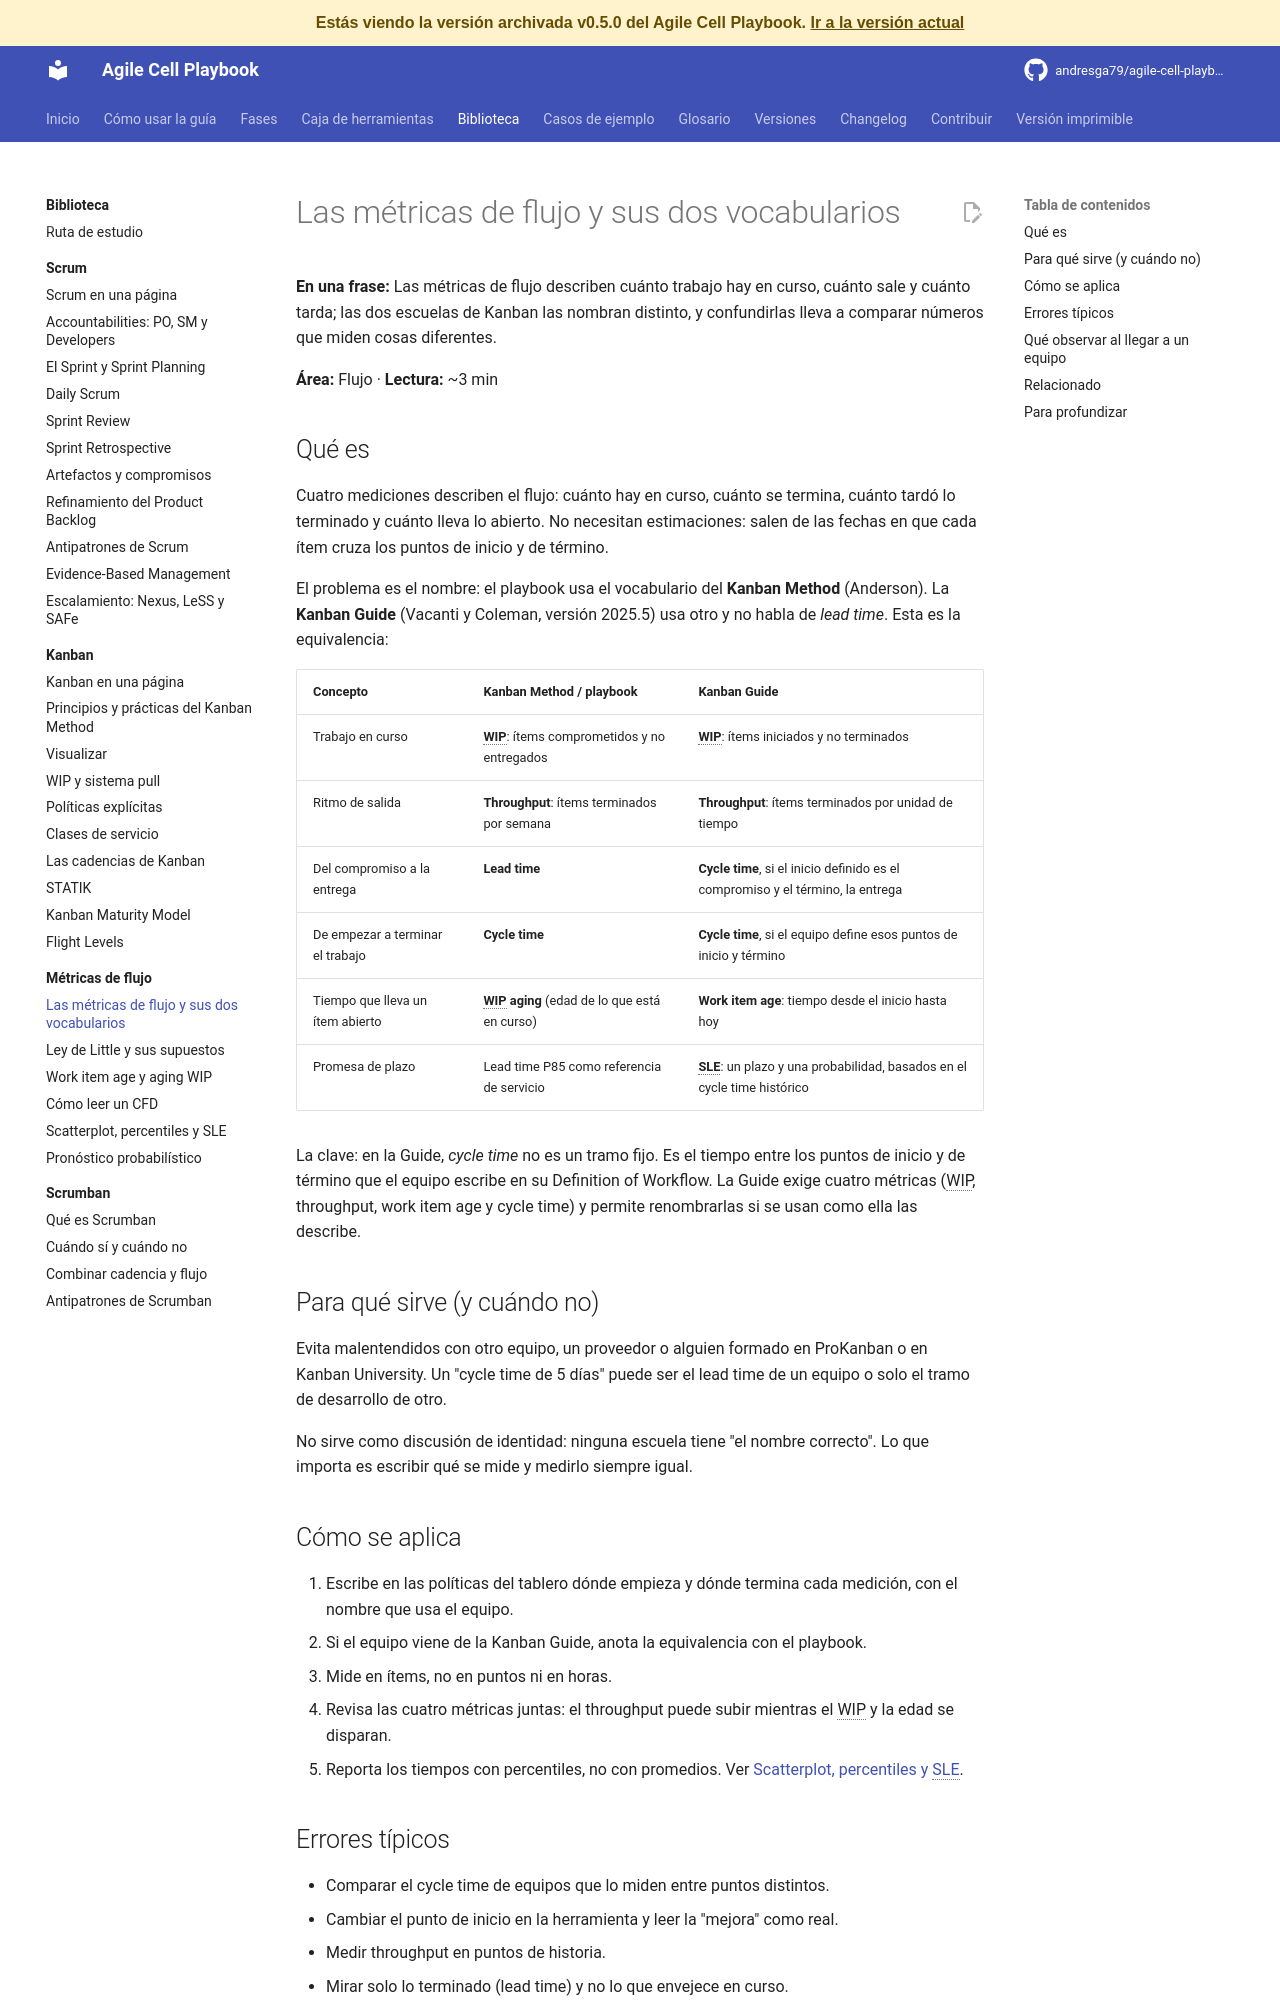

repository: andresga79/agile-cell-playbook · page: versiones/v0.5.0/biblioteca/flujo/metricas-y-vocabularios/index.html · generator: mkdocs

# Las métricas de flujo y sus dos vocabularios

**En una frase:** Las métricas de flujo describen cuánto trabajo hay en curso, cuánto sale y cuánto tarda; las dos escuelas de Kanban las nombran distinto, y confundirlas lleva a comparar números que miden cosas diferentes.

**Área:** Flujo · **Lectura:** ~3 min

## Qué es

Cuatro mediciones describen el flujo: cuánto hay en curso, cuánto se termina, cuánto tardó lo terminado y cuánto lleva lo abierto. No necesitan estimaciones: salen de las fechas en que cada ítem cruza los puntos de inicio y término.

El problema es el nombre: el playbook usa el vocabulario del **Kanban Method** (Anderson). La **Kanban Guide** (Vacanti y Coleman, versión 2025.5) usa otro y no habla de *lead time*. Esta es la equivalencia:

| Concepto | Kanban Method / playbook | Kanban Guide |
|---|---|---|
| Trabajo en curso | **WIP**: ítems comprometidos y no entregados | **WIP**: ítems iniciados y no terminados |
| Ritmo de salida | **Throughput**: ítems terminados por unidad de tiempo | **Throughput**: ítems terminados por unidad de tiempo |
| Del compromiso a la entrega | **Lead time** | **Cycle time**, si el inicio definido es el compromiso y el término, la entrega |
| De empezar a terminar el trabajo | **Cycle time** | **Cycle time**, si el equipo define esos puntos de inicio y término |
| Tiempo que lleva un ítem abierto | **WIP aging** (edad de lo que está en curso) | **Work item age**: tiempo desde el inicio hasta hoy |
| Promesa de plazo | Lead time P85 como referencia de servicio | **SLE**: un plazo y una probabilidad, basados en el cycle time histórico |

La clave: en la Guide, *cycle time* no es un tramo fijo. Es el tiempo entre los puntos de inicio y término que el equipo escribe en su Definition of Workflow. La Guide exige cuatro métricas (WIP, throughput, work item age y cycle time) y permite renombrarlas si se usan como ella las describe.

## Para qué sirve (y cuándo no)

Evita malentendidos con otro equipo, un proveedor o alguien formado en ProKanban o Kanban University. Un "cycle time de 5 días" puede ser el lead time de un equipo o solo el tramo de desarrollo de otro.

No sirve como discusión de identidad: ninguna escuela tiene "el nombre correcto". Importa escribir qué se mide y medirlo siempre igual.

## Cómo se aplica

1. Escribe en las políticas del tablero dónde empieza y dónde termina cada medición, con el nombre que usa el equipo.
2. Si el equipo viene de la Kanban Guide, anota la equivalencia.
3. Mide en ítems, no en puntos ni en horas.
4. Revisa las cuatro métricas juntas: el throughput puede subir mientras el WIP y la edad se disparan.
5. Reporta los tiempos con percentiles, no con promedios. Ver [Scatterplot, percentiles y SLE](scatterplot-sle.md).
